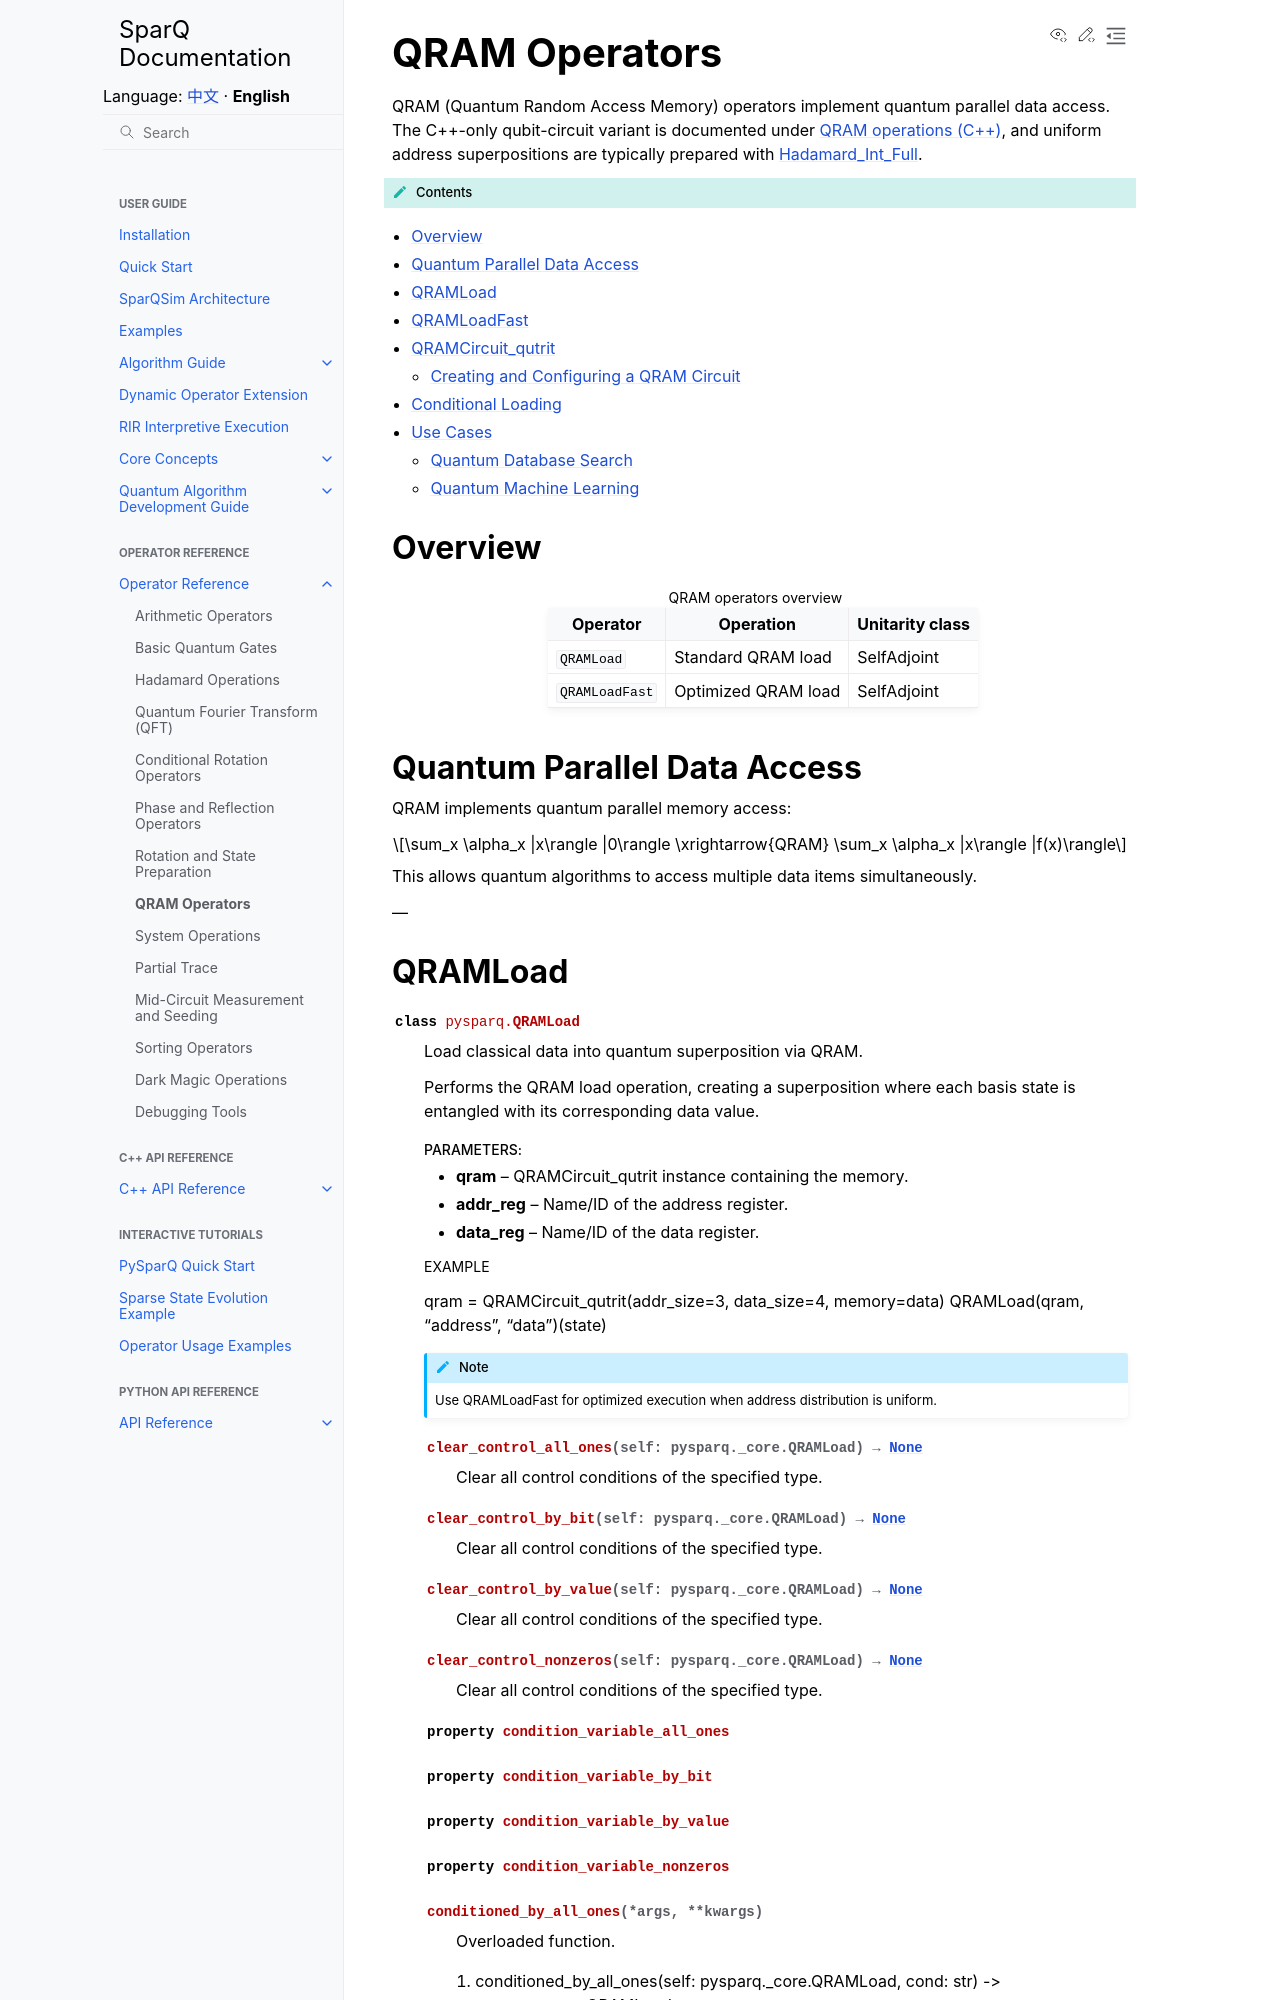

repository: IAI-USTC-Quantum/SparQSim · page: en/operators/qram_ops.html · generator: sphinx

QRAM Operators
==============

QRAM (Quantum Random Access Memory) operators implement quantum parallel data access. The C++-only qubit-circuit variant is documented under :doc:`QRAM operations (C++) </cpp_api/qram>`, and uniform address superpositions are typically prepared with :doc:`Hadamard_Int_Full </operators/hadamard>`.

.. contents:: Contents
   :local:
   :class: this-will-duplicate-information-and-it-is-still-useful-here
